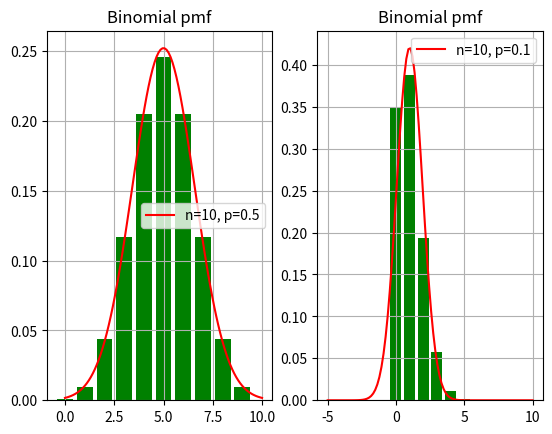

Write the Python code that produced this figure.
# -*- coding: utf-8 -*-
"""
Created on Fri Apr 24 10:05:32 2020

@author: DH
"""
import numpy as np
import matplotlib.pyplot as plt
import scipy.stats as sc
##############################################################################
# We compare a binomial pmf to its Gaussian approximation
# Here the Gaussian approximation is reliable
##############################################################################
n = 10
p = 0.5
k = range(0,n)
Pk= sc.binom.pmf(k, n, p)
# Gaussian approx
mu = n*p
sg = np.sqrt(n*p*(1-p))
x  = np.linspace(0,n,100)
fx = sc.norm.pdf(x,loc=mu,scale=sg)

#bar plot & plot of pdf
plt.subplot(121)
plt.bar(k,Pk,facecolor='g')
plt.title('Binomial pmf')
plt.grid(True)

plt.plot(x,fx,'r')
plt.grid(True)
plt.legend(['n=10, p=0.5'])

##############################################################################
# We compare a binomial pmf to its Gaussian approximation
# Here this is not good since the Gaussian allows for negative
# values with a significant probability
##############################################################################
n = 10
p = 0.1
k = range(0,n)
Pk= sc.binom.pmf(k, n, p)

plt.subplot(122)

mu = n*p
sg = np.sqrt(n*p*(1-p))
x  = np.linspace(-n/2,n,100)
fx = sc.norm.pdf(x,loc=mu,scale=sg)

plt.plot(x,fx,'r')
plt.grid(True)
plt.legend(['n=10, p=0.1'])

plt.bar(k,Pk,facecolor='g', )
plt.title('Binomial pmf')
plt.grid(True)


#
